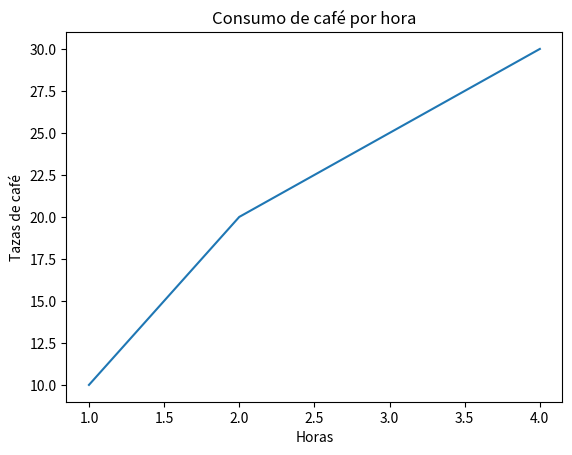

Write Python code to recreate this figure.
import matplotlib.pyplot as plt

horas = [1, 2, 3, 4]
tazas = [10, 20, 25, 30]

plt.plot(horas, tazas)
plt.title("Consumo de café por hora")
plt.xlabel("Horas")
plt.ylabel("Tazas de café")
plt.show()
